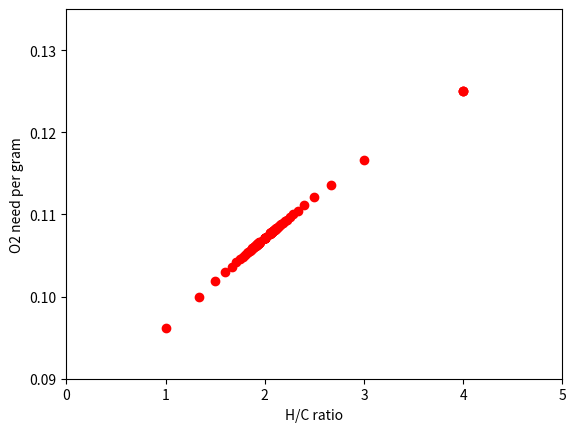

Write the Python code that produced this figure.
import matplotlib.pyplot as plt

def getRatio(numerator, denominator):
    if type(denominator) != int and type(numerator) != int:
        print('Parameters should be integer : getRatio')
        return
    return numerator / denominator


def buildHydroCarbon(num_carbons):
    hydro_carbons = [] 
    # C_nH_2n-2, C_nH_2n, C_nH_2n+2
    if num_carbons == 1:
        hydro_carbons.append({'name': 'C_1 H-4', 'num_carbons': 1, 'num_hydrogen': 4})
        return hydro_carbons
    for num in range(1, 4):
        num_hydrogen = num_carbons * 2 + 2 * (num-2)
        name = 'C_%d H_%d' %(num_carbons, num_hydrogen)
        hydro_carbons.append({'name': name, 'num_carbons': num_carbons, 'num_hydrogen': num_hydrogen})
    return hydro_carbons

def howMuchOxygenNeeded(hydro_carbons):
    oxygen_needed = hydro_carbons['num_carbons'] + (hydro_carbons['num_hydrogen'] / 4)
    oxygen_needed_per_gram = oxygen_needed / (12*hydro_carbons['num_carbons'] + hydro_carbons['num_hydrogen'])
    return oxygen_needed_per_gram

for step in range(1, 40):
    hydrocarbons = buildHydroCarbon(step)
    # print(hydrocarbons)
    # (ratio, oxygen_needed)
    ratio, oxygen_needed = 0., 0.
    for num in range(1,4):
        if step == 1:
            ratio, oxygen_needed = \
                getRatio(hydrocarbons[0]['num_hydrogen'], hydrocarbons[0]['num_carbons']), howMuchOxygenNeeded(hydrocarbons[0])
        else:
            ratio, oxygen_needed = \
                getRatio(hydrocarbons[num-1]['num_hydrogen'], hydrocarbons[num-1]['num_carbons']), howMuchOxygenNeeded(hydrocarbons[num-1])
        print(ratio, oxygen_needed)
        plt.plot(ratio, oxygen_needed, 'ro')

plt.ylabel('O2 need per gram')
plt.xlabel('H/C ratio')
plt.axis([0, 5, 0.09, 0.135])
plt.show()